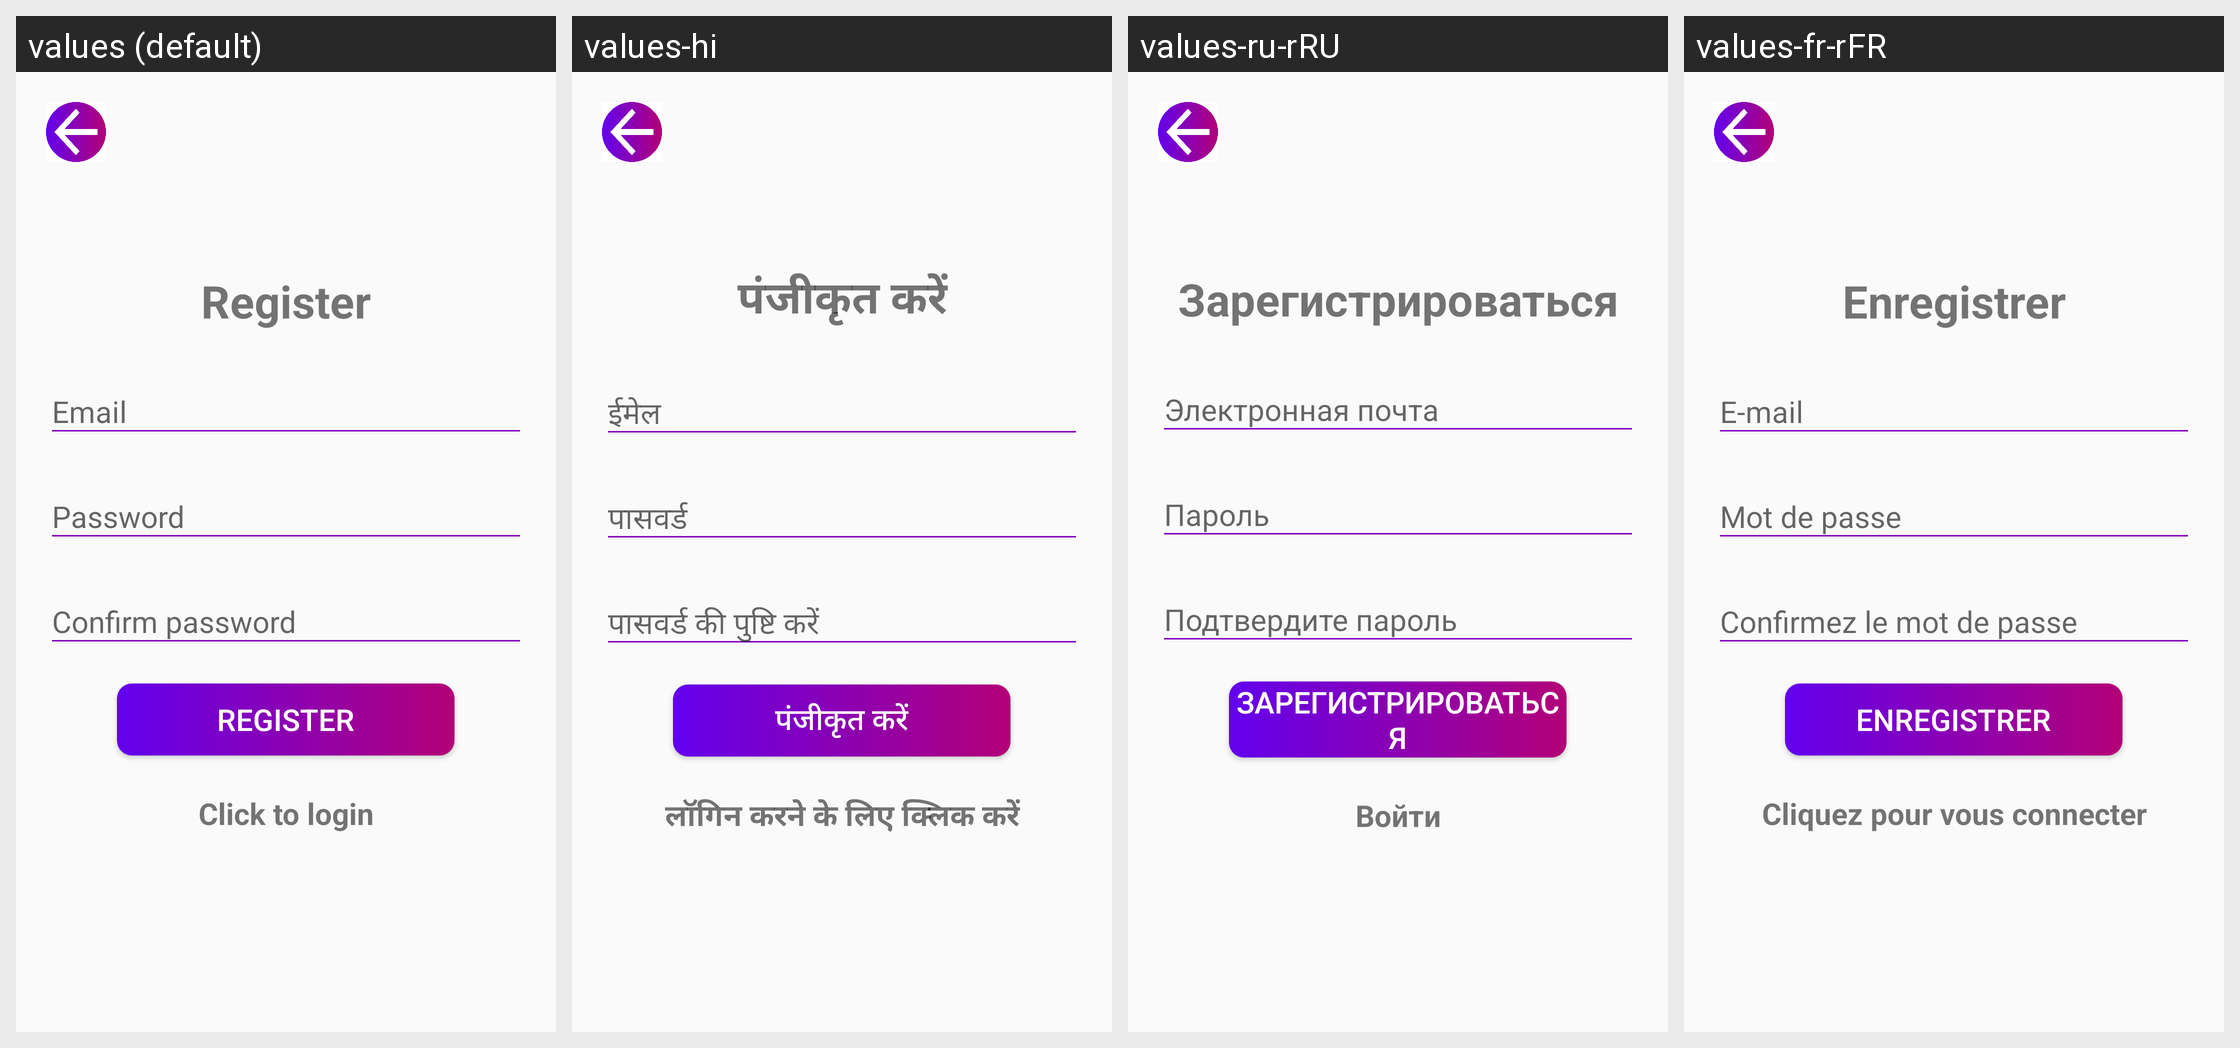

The Android screen above is rendered under several locales of the same app. Produce the string resources it draws, with the default and per-locale values.
Android screen res/layout/activity_register.xml rendered under 4 locales, left to right: values (default), values-hi, values-ru-rRU, values-fr-rFR. Device: Nexus 5 (rendered at 1080×1920; each locale shown at half size, 540×960, under a caption strip naming it); theme Theme.Cryptonite.
Other locales in the repository, not shown: values-de-rDE, values-es-rES, values-in, values-ko, values-pt-rBR, values-zh.
Strings drawn on this screen, with the default value and each locale's value (text and hints the layout hard-codes, and strings that could not be matched under every locale, appear in the picture but are not listed):

register
  values: Register
  values-hi: पंजीकृत करें
  values-ru-rRU: Зарегистрироваться
  values-fr-rFR: Enregistrer

email
  values: Email
  values-hi: ईमेल
  values-ru-rRU: Электронная почта
  values-fr-rFR: E-mail

password
  values: Password
  values-hi: पासवर्ड
  values-ru-rRU: Пароль
  values-fr-rFR: Mot de passe

confirm_pwd
  values: Confirm password
  values-hi: पासवर्ड की पुष्टि करें
  values-ru-rRU: Подтвердите пароль
  values-fr-rFR: Confirmez le mot de passe

click_to_login
  values: Click to login
  values-hi: लॉगिन करने के लिए क्लिक करें
  values-ru-rRU: Войти
  values-fr-rFR: Cliquez pour vous connecter
